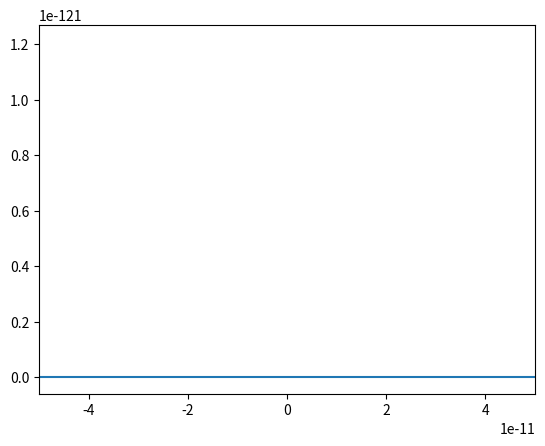

This figure's Python source:
"""
Our goal is to solve the one-dimensional, time-independent Schrodinger
equation wave function for an electron in a harmonic (i.e., quadratic) potential

Note that in theory the wavefunction goes all the way out to x = ±∞, but you can
get good answers by using a large but finite interval. Try using x = −10a to +10a,
with the wavefunction ψ = 0 at both boundaries. (In effect, you are putting the
harmonic oscillator in a 20a wide box with impenetrable walls.) The wavefunction
is real everywhere, so you don’t need to use complex variables, and you can use
evenly spaced points in x for the solution (use linspace to create 100 points
from -10a to +10a). The first derivative of the wave function is arbitrary since
the solutions are equivalent relative to a normalizing factor, so set it to 1.

Load modules
"""

from scipy.integrate import odeint
from scipy.constants import hbar, eV, c
from numpy import linspace, arange, array, zeros, log, exp, sin, cos, sqrt, pi, e
from matplotlib.pyplot import plot, xlabel, ylabel, legend, show, figure, subplot, xlim

"""Set parameters for the problem"""

V0 = 20
a = 1.E-11

m = eV / c**2

"""\1) Write down the time-independent Schrodinger equation for this problem and 
convert it from a second-order equation to two first-order ones 
(ie for $\psi$ and $\psi\prime$). 
Follow the lotka example in python to write a two-variable rate function 
for dpsi and dpsi_p.

Create our diff eq
"""


def schrodinger(x, V):
    # unpack
    psi = V[0]
    psi_p = V[1]

    # compute rates
    dpsi = psi_p
    V = V0 * (x**2 / a**2)
    dpsi_p =  - 2 * (m / hbar) * (E - V) * psi

    # pack rates into column vector
    rate = array([dpsi, dpsi_p])
    return rate


"""2) Use odeing to solve a test case for  E = 413 eV. Set the initial 
values of $\psi(x=-10a)=0$ and $\psi'(x=-10a)=1$ (the first derivative 
is arbitrary since the solutions are equivalent to a normalization factor)

Plot over the range -5a < x < 5a 

"""

from matplotlib.pyplot import plot, xlim

psi0 = 0
dpsi0 = 1
Y0 = array([psi0, dpsi0])  # pack the i.c. into array

# set the space interval for solving
Xstart = -10
Xend = 10

# Form space array with 100 points to solve the diff eq

X = linspace(Xstart,Xend, 100)

# solve the ODE for 3 values of E and
# make some nice plots


E = 100
solution = odeint(schrodinger, Y0, X,  tfirst = True)
# unpack
psi = solution[:, 0]
dpsi = solution[:, 1]

plot(X, psi)
xlim(-5 * a, 5 * a)

"""3) A crude way to find the ground-state energy: Let's assume we're able to 
establish (e.g. from solving the square well) that the ground state energy
$E_o$ is in the range 100 to 200 eV. The correct value of $E$ will give $\psi(x=+10a)=0$.

a) Create a loop with E  increasing by steps of 2 eV in this range. 

b) Inside the loop (ie for each value of E), solve Schrodinger with i.c. as before.

c) Print out E and $\psi(x=+10a)$ at each step in the loop 
(what is the last value of the psi array?). Selecting the value of E that comes cloeses by inspecting the output.


 for E in arange(): 
    ...

4) Now get fancy and create a function of E that returns $\psi(x=+10a)$. Use brenq to solve for E. 


def PsiEnd(E):
    ...
    return psi[-1]


E0 = brentq(...)"""